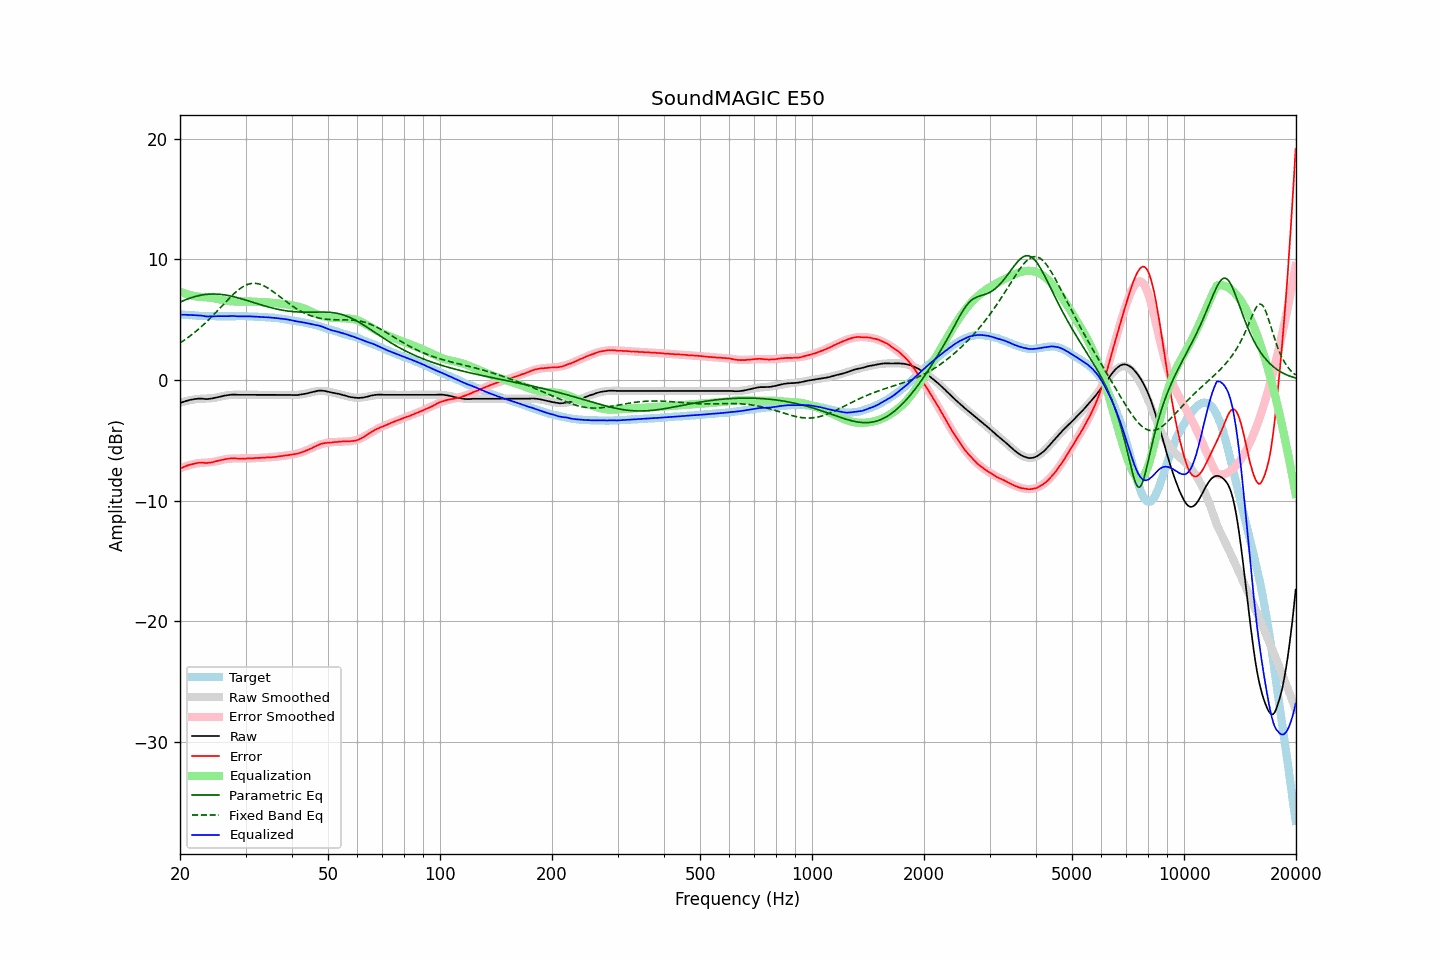

The table this chart was drawn from, first rows:
frequency, raw, error, smoothed, error_smoothed, equalization, parametric_eq, fixed_band_eq, equalized_raw, equalized_smoothed, target
20.00, -1.91, -7.35, -1.89, -7.32, 7.32, 6.45, 3.07, 5.41, 5.44, 5.44
20.20, -1.86, -7.29, -1.85, -7.27, 7.27, 6.51, 3.15, 5.41, 5.43, 5.43
20.40, -1.82, -7.24, -1.81, -7.22, 7.22, 6.57, 3.24, 5.40, 5.41, 5.42
20.61, -1.77, -7.18, -1.77, -7.18, 7.18, 6.62, 3.33, 5.40, 5.40, 5.41
20.81, -1.73, -7.12, -1.74, -7.13, 7.13, 6.67, 3.42, 5.40, 5.39, 5.39
21.02, -1.70, -7.08, -1.71, -7.09, 7.09, 6.72, 3.52, 5.39, 5.38, 5.38
21.23, -1.66, -7.03, -1.68, -7.05, 7.05, 6.77, 3.62, 5.39, 5.37, 5.37
21.44, -1.63, -7.01, -1.66, -7.02, 7.02, 6.82, 3.72, 5.39, 5.36, 5.38
21.66, -1.61, -6.97, -1.63, -6.99, 6.99, 6.86, 3.82, 5.37, 5.35, 5.36
21.87, -1.58, -6.94, -1.61, -6.96, 6.96, 6.90, 3.93, 5.37, 5.34, 5.36
22.09, -1.57, -6.91, -1.59, -6.93, 6.93, 6.94, 4.04, 5.36, 5.34, 5.34
22.31, -1.55, -6.88, -1.58, -6.91, 6.91, 6.97, 4.15, 5.35, 5.33, 5.33
22.54, -1.54, -6.86, -1.57, -6.89, 6.89, 7.00, 4.26, 5.35, 5.32, 5.32
22.76, -1.54, -6.86, -1.57, -6.88, 6.88, 7.03, 4.38, 5.34, 5.32, 5.32
22.99, -1.55, -6.86, -1.56, -6.87, 6.87, 7.05, 4.50, 5.32, 5.31, 5.31
23.22, -1.57, -6.87, -1.56, -6.86, 6.86, 7.07, 4.62, 5.29, 5.31, 5.30
23.45, -1.58, -6.89, -1.55, -6.85, 6.85, 7.09, 4.75, 5.27, 5.30, 5.31
23.69, -1.58, -6.88, -1.55, -6.84, 6.84, 7.10, 4.88, 5.26, 5.30, 5.30
23.92, -1.56, -6.85, -1.54, -6.83, 6.83, 7.11, 5.01, 5.27, 5.29, 5.29
24.16, -1.55, -6.85, -1.53, -6.82, 6.82, 7.12, 5.14, 5.26, 5.29, 5.30
24.40, -1.53, -6.83, -1.51, -6.80, 6.80, 7.12, 5.28, 5.27, 5.29, 5.30
24.65, -1.50, -6.79, -1.49, -6.78, 6.78, 7.13, 5.41, 5.27, 5.28, 5.29
24.89, -1.47, -6.76, -1.47, -6.75, 6.75, 7.12, 5.55, 5.28, 5.28, 5.29
25.14, -1.44, -6.72, -1.45, -6.73, 6.73, 7.12, 5.69, 5.28, 5.28, 5.28
25.39, -1.41, -6.69, -1.42, -6.70, 6.70, 7.11, 5.83, 5.28, 5.28, 5.28
25.65, -1.38, -6.66, -1.39, -6.66, 6.66, 7.10, 5.98, 5.28, 5.28, 5.28
25.91, -1.35, -6.63, -1.36, -6.63, 6.63, 7.08, 6.12, 5.28, 5.28, 5.28
26.16, -1.32, -6.61, -1.33, -6.60, 6.60, 7.07, 6.26, 5.28, 5.28, 5.29
26.43, -1.29, -6.57, -1.30, -6.58, 6.58, 7.05, 6.40, 5.29, 5.28, 5.28
26.69, -1.27, -6.55, -1.28, -6.56, 6.56, 7.03, 6.54, 5.29, 5.28, 5.28
26.96, -1.25, -6.53, -1.26, -6.54, 6.54, 7.00, 6.68, 5.29, 5.28, 5.28
27.23, -1.23, -6.51, -1.25, -6.53, 6.53, 6.97, 6.82, 5.30, 5.28, 5.28
27.50, -1.22, -6.50, -1.24, -6.52, 6.52, 6.95, 6.95, 5.30, 5.28, 5.28
27.77, -1.21, -6.50, -1.23, -6.51, 6.51, 6.92, 7.08, 5.30, 5.28, 5.29
28.05, -1.21, -6.49, -1.22, -6.51, 6.51, 6.88, 7.20, 5.30, 5.28, 5.28
28.33, -1.22, -6.51, -1.22, -6.51, 6.51, 6.85, 7.32, 5.28, 5.28, 5.29
28.62, -1.23, -6.52, -1.22, -6.51, 6.51, 6.81, 7.43, 5.27, 5.29, 5.29
28.90, -1.23, -6.53, -1.22, -6.51, 6.51, 6.78, 7.54, 5.27, 5.29, 5.30
29.19, -1.23, -6.53, -1.22, -6.51, 6.51, 6.74, 7.63, 5.27, 5.28, 5.30
29.48, -1.23, -6.52, -1.23, -6.51, 6.51, 6.70, 7.72, 5.28, 5.28, 5.29
29.78, -1.23, -6.52, -1.23, -6.51, 6.51, 6.66, 7.79, 5.28, 5.28, 5.29
30.08, -1.23, -6.52, -1.23, -6.51, 6.51, 6.62, 7.86, 5.28, 5.28, 5.29
30.38, -1.23, -6.50, -1.23, -6.51, 6.51, 6.58, 7.91, 5.27, 5.28, 5.27
30.68, -1.23, -6.50, -1.23, -6.51, 6.51, 6.53, 7.96, 5.27, 5.27, 5.27
30.99, -1.23, -6.50, -1.23, -6.50, 6.50, 6.49, 7.99, 5.27, 5.27, 5.27
31.30, -1.23, -6.50, -1.23, -6.49, 6.49, 6.45, 8.01, 5.26, 5.26, 5.27
31.61, -1.23, -6.49, -1.23, -6.49, 6.49, 6.41, 8.01, 5.25, 5.25, 5.26
31.93, -1.23, -6.47, -1.23, -6.48, 6.48, 6.37, 8.01, 5.25, 5.25, 5.24
32.24, -1.23, -6.48, -1.23, -6.47, 6.47, 6.32, 7.99, 5.24, 5.24, 5.25
32.57, -1.23, -6.46, -1.23, -6.46, 6.46, 6.28, 7.96, 5.23, 5.23, 5.23
32.89, -1.23, -6.46, -1.23, -6.46, 6.46, 6.24, 7.92, 5.23, 5.23, 5.23
33.22, -1.23, -6.45, -1.23, -6.45, 6.45, 6.20, 7.87, 5.22, 5.22, 5.22
33.55, -1.23, -6.45, -1.23, -6.45, 6.45, 6.16, 7.81, 5.21, 5.21, 5.22
33.89, -1.23, -6.44, -1.23, -6.44, 6.44, 6.12, 7.74, 5.20, 5.20, 5.21
34.23, -1.23, -6.42, -1.23, -6.43, 6.43, 6.08, 7.67, 5.20, 5.20, 5.19
34.57, -1.23, -6.42, -1.23, -6.42, 6.42, 6.05, 7.59, 5.19, 5.19, 5.19
34.92, -1.23, -6.40, -1.23, -6.41, 6.41, 6.01, 7.50, 5.18, 5.18, 5.17
35.27, -1.23, -6.42, -1.23, -6.40, 6.40, 5.98, 7.41, 5.17, 5.17, 5.19
35.62, -1.23, -6.39, -1.23, -6.39, 6.39, 5.94, 7.31, 5.16, 5.16, 5.16
35.97, -1.23, -6.39, -1.23, -6.37, 6.37, 5.91, 7.22, 5.14, 5.14, 5.16
... 635 more rows
